pico-8 play session: hold ← + tap ❎, after a click and taps of 🅾, ❎, 🅾+❎, 🅾 in the second before t = 0

[t = 2 s] hold ← ~2s, tap ❎ ~4×
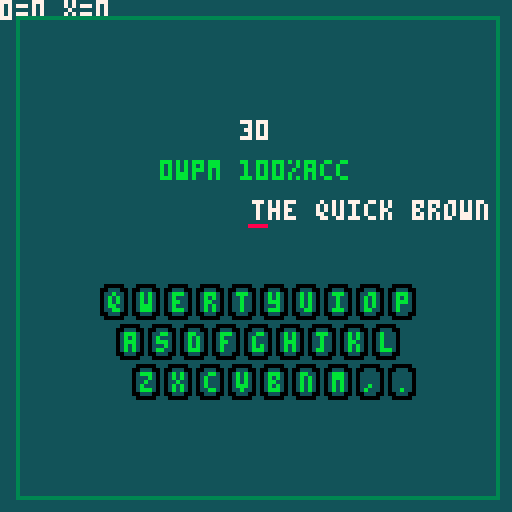

pico-8 cartridge
version 43
__lua__
--game_init
function init_game(x)
	cls()
	_update60 = update_game
	_draw = draw_game
	
 poke(0x5f2d,1)--enable stat(31)
 poke(0x5f2e,1)--hidden palette
 pal(9,9+122,1)
 palt(0,false)
 palt(5,true)
 music(0)
 reset_game()
 test_time = max(2,x)
 ski = true
 chs = ""
 lcolor = 7
 for i = 1,999 do stat(31) end
  
end

function update_game()
	if game_over == true then
		poke(0x5f30,0)
	 return 
	end
	
	tick += 1
	--disable pause via p or enter
	--important here for custom pause menu
	poke(0x5f30,1)
	
	if ski==true then
  ski = false
  stat(31)
  return		
	end
	
 if stat(30) then
  local c = stat(31) -- last typed character
  chs = c
  
  if c == topl then
  	typed..= c
  	index += 1
  	fox_p -= 4-- move text to left
  	correct_char += 1
  	ch = ""
  	lcolor = 7
  	
 
  --backspace detection
  elseif c == "\b" and fox_p < 63 then 
   typed = sub(typed,1,#typed-1)
   index -= 1
   fox_p += 4
   
  else  -- if wrong letter typed
   lcolor = 8
   ch = c --ch = the wrong red letter
   wrong_char += 1
   sfx(3)
  end
  
  topl = sub(fox,index,index)
  sfx(1)
  --generate new text
  if index == #fox-15 then
   --fox = fox.." lorem"
   fox = fox.." "..new_word()
  end
  
 end
end

function draw_game()
 cls() map() --draws map

 timer = mytimer() 
 --timer = flr(time())

 local left = 
  max(0,test_time-timer)
 
	print("0="..tostr(correct_char)..
 " x="..tostr(wrong_char),7)
 
	print(tostr(wpm).."wpm "
 	..tostr(acc).."%acc",40,40,11)
	
	if timer  > 0 then
	 upd_wpm()
  upd_acc()
 end
	
	-- end test
 if timer >= test_time then
  game_over = true
 	results()
  return 
 end
  
 print(left,60,30, 7)
	
 print(tostr(wpm).."wpm "
 ..tostr(acc).."%acc",40,40,11)
 
 print(typed,10,20,11)
 
	print(fox, fox_p,50,7)
	print(typed,fox_p,50,11)
		
	keyboardkey()
	keylight(chs)
	
	if lcolor == 8 then
		print(chs,63,61,lcolor)
	end

 rect(4,4,124,124,3) -- margins
end
-->8
-- custom functions

function new_word()
	i = flr(rnd(1000))+1			
	w = eng1k[i] --word_table[i]
	return w
end

rows={25,29,33}
counts={10,9,9}

function keyboardkey()
 spr(22,61,54)
 spr(1,-4,50)
 spr(1,124,50)

 local li=1

 for row=1,3 do
  local y=71+(row-1)*10

  for i=1,counts[row] do
   local x=rows[row]-8+i*8

   spr(8,x,y)
   spr(24,x,y+8)
   print(sub(letters,li,li),x+2,y+2,11)

   li+=1
  end
 end
end

letters="qwertyuiopasdfghjklzxcvbnm,."

keys = {
	{"q",27,73},{"w",35,73},{"e",43,73},{"r",51,73},{"t",59,73},
	{"y",67,73},{"u",75,73},{"i",83,73},{"o",91,73},{"p",99,73},

	{"a",31,83},{"s",39,83},{"d",47,83},{"f",55,83},{"g",63,83},
	{"h",71,83},{"j",79,83},{"k",87,83},{"l",95,83},

	{"z",35,93},{"x",43,93},{"c",51,93},{"v",59,93},
	{"b",67,93},{"n",75,93},{"m",83,93}
}

function keylight(c)
	for k in all(keys) do
  if c == k[1] then
   spr(11,k[2]-2,k[3]-2)
   print(k[1],k[2],k[3],9) 
  end 
 end

end

function upd_wpm() 
	wpm = flr((correct_char/5)
	/(timer/60))	
end

function upd_acc()
 if index > 1 then 
	 acc = flr((correct_char/
	 (correct_char+wrong_char))*100)
 end
end

function mytimer()
	local t = flr(tick / 60)
	return t	
end

function reset_game()
 typed = ""
 fox = "the quick brown fox jumps over the lazy dog"
 fox_p = 63

 correct_char = 0
 wrong_char = 0

 wpm = 0
 acc = 100

 index = 1
 tick = 0
 timer = 0

 game_over = false

 topl = sub(fox,index,index)
end

menuitem(1,"27 secodn test",function() init_game(27)
end)

function results()
	music(-1)
	
	print("60 sec:🅾️",45,60,11)
	print("30 sec:❎",45,70,11)
	print("120 sec:⬆️",41,80,11)
	
	 --press z start
 if btnp(4) then init_game(60) end
 if btnp(5) then init_game(30) end
 if btnp(2) then init_game(120) end
 
end
-->8
--words
-- () [] {} |
eng1k = {}
longword = "the of to and a in is it you that he was for on are with as i his they be at one have this from or had by not word but what some we can out other were all there when up use your how said an each she which do their time if will way about many then them write would like so these her long make thing see him two has look more day could go come did number sound no most people my over know water than call first who may down side been now find any new work part take get place made live where after back little only round man year came show every good me give our under name very through just form sentence great think say help low line differ turn cause much mean before move right boy old too same tell does set three want air well also play small end put home read hand port large spell add even land here must big high such follow act why ask men change went light kind off need house picture try us again animal point mother world near build self earth father head stand own page should country found answer school grow study still learn plant cover food sun four between state keep eye never last let thought city tree cross farm hard start might story saw far sea draw left late run while press close night real life few north open seem together next white children begin got walk example ease paper group always music those both mark often letter until mile river car feet care second book carry took science eat room friend began idea fish mountain stop once base hear horse cut sure watch color face wood main enough plain girl usual young ready above ever red list though feel talk bird soon body dog family direct pose leave song measure door product black short numeral class wind question happen complete ship area half rock order fire south problem piece told knew pass since top whole king space heard best hour better true during hundred five remember step early hold west ground interest reach fast verb sing listen six table travel less morning ten simple several vowel toward war lay against pattern slow center love person money serve appear road map rain rule govern pull cold notice voice unit power town fine certain fly fall lead cry dark machine note wait plan figure star box noun field rest correct able pound done beauty drive stood contain front teach week final gave green oh quick develop ocean warm free minute strong special mind behind clear tail produce fact street inch multiply nothing course stay wheel full force blue object decide surface deep moon island foot system busy test record boat common gold possible plane stead dry wonder laugh thousand ago ran check game shape equate hot miss brought heat snow tire bring yes distant fill east paint language among grand ball yet wave drop heart am present heavy dance engine position arm wide sail material size vary settle speak weight general ice matter circle pair include divide syllable felt perhaps pick sudden count square reason length represent art subject region energy hunt probable bed brother egg ride cell believe fraction forest sit race window store summer train sleep prove lone leg exercise wall catch mount wish sky board joy winter sat written wild instrument kept glass grass cow job edge sign visit past soft fun bright gas weather month million bear finish happy hope flower clothes strange gone jump baby eight village meet root buy raise solve metal whether push seven paragraph third shall held hair describe cook floor either result burn hill safe cat century consider type law bit coast copy phrase silent tall sand soil roll temperature finger industry value fight lie beat excite natural view sense ear else quite broke case middle kill son lake moment scale loud spring observe child straight consonant nation dictionary milk speed method organ pay age section dress cloud surprise quiet stone tiny climb cool design poor lot experiment bottom key iron single stick flat twenty skin smile crease hole trade melody trip office receive row mouth exact symbol die least trouble shout except wrote seed tone join suggest clean break lady yard rise bad blow oil blood touch grew cent mix team wire cost lost brown wear garden equal sent choose fell fit flow fair bank collect save control decimal gentle woman captain practice separate difficult doctor please protect noon whose locate ring character insect caught period indicate radio spoke atom human history effect electric expect crop modern element hit student corner party supply bone rail imagine provide agree thus capital chair danger fruit rich thick soldier process operate guess necessary sharp wing create neighbor wash bat rather crowd corn compare poem string bell depend meat rub tube famous dollar stream fear sight thin triangle planet hurry chief colony clock mine tie enter major fresh search send yellow gun allow print dead spot desert suit current lift rose continue block chart hat sell success company subtract event particular deal swim term opposite wife shoe shoulder spread arrange camp invent cotton born determine quart nine truck noise level chance gather shop stretch throw shine property column molecule select wrong gray repeat require broad prepare salt nose plural anger claim continent oxygen sugar death pretty skill women season solution magnet silver thank branch match suffix especially fig afraid huge sister steel discuss forward similar guide experience score apple bought led pitch coat mass card band rope slip win dream evening condition feed tool total basic smell valley nor double seat arrive master track parent shore division sheet substance favor connect post spend chord fat glad original share station dad bread charge proper bar offer segment duck instant market degree populate chick dear enemy reply drink occur support speech nature range steam motion path liquid log meant quotient teeth shell neck program public universe"

function word_gen()
 eng1k = split(longword," ")
end
-->8
--start init
function _init()
	word_gen()
 init_game(1)
 --init_menu()
 --init_end()
end
-->8
--end screen

function draw_end()

 return 

end
__gfx__
00000000999999997777777755555555555555555555555555555555b99999b55000005555555555555555555000005500000000000000000000000000000000
0000000099999999000000005555500000000000000555555555555bb99999bb00555005555500000005555500bbb00500000000000000000000000000000000
00700700999999996666666655500333333333339990055555555559999999990555550555009999999005550bbbbb0500000000000000000000000000000000
00077000999999997777777755033bbbbbbbbbbbbbb990555555555999999999055555055099bbbbbbb990550bbbbb0500000000000000000000000000000000
0007700099999999666666665503b33333333333999b9055555555599999999905555505509b9999999b90550bbbbb0500000000000000000000000000000000
007007009999999900000000503b3300000000005599b90555555559999999990555550500b995555599b9050bbbbb0500000000000000000000000000000000
000000009999999977777777503b3005555555555559b90555555559999999990555550509b955777559b9050bbbbb0500000000000000000000000000000000
000000009999999977777777503b3055555555555559b9055555555bb99999bb0055500559b955757559b90500bbb00500000000000000000000000000000000
000000000000000000000000303b3033000000003303b30355555555b99999b55000005559b95577755900050000000000000000000000000000000000000000
000000000000000000000000303b3033000000003303b30355555555555555555555555559b95575755900050000000000000000000000000000000000000000
000000000000000000000000303b3033000000003303b30358888855555555555555555559b99577755900050000000000000000000000000000000000000000
000000000000000000000000303b3033000000003303b303555555555555555555555555599b9555555000050000000000000000000000000000000000000000
000000000000000000000000303b3033000000003303b30355555555555555555555555559900999999000050000000000000000000000000000000000000000
000000000000000000000000303b3033000000003303b30355555555555555555555555550000000000000050000000000000000000000000000000000000000
000000000000000000000000303b3033000000003303b30355555555555555555555555550000000005555550000000000000000000000000000000000000000
000000000000000000000000303b3033000000003303b30355555555555555555555555555555555555555550000000000000000000000000000000000000000
000000000000000000000000303b3033333333333303b30300000000000000000000000000000000000000000000000000000000000000000000000000000000
000000000000000000000000303b3003333333333003b30300000000000000000000000000000000000000000000000000000000000000000000000000000000
000000000000000000000000303b3300000000000033b30300000000000000000000000000000000000000000000000000000000000000000000000000000000
0000000000000000000000003303b33333333333333b303300000000000000000000000000000000000000000000000000000000000000000000000000000000
00000000000000000000000033033bbbbbbbbbbbbbb3303300000000000000000000000000000000000000000000000000000000000000000000000000000000
00000000000000000000000033300333333333333330033300000000000000000000000000000000000000000000000000000000000000000000000000000000
00000000000000000000000033333000000000000003333300000000000000000000000000000000000000000000000000000000000000000000000000000000
00000000000000000000000033333333333333333333333300000000000000000000000000000000000000000000000000000000000000000000000000000000
00000000000000000000000000000000000000000000000000000000000000000000000000000000000000000000000000000000000000000000000000000000
00000000000000000000000000000000000000000000000000000000000000000000000000000000000000000000000000000000000000000000000000000000
00000000000000000000000000000000000000000000000000000000000000000000000000000000000000000000000000000000000000000000000000000000
00000000000000000000000000000000000000000000000000000000000000000000000000000000000000000000000000000000000000000000000000000000
00000000000000000000000000000000000000000000000000000000000000000000000000000000000000000000000000000000000000000000000000000000
00000000000000000000000000000000000000000000000000000000000000000000000000000000000000000000000000000000000000000000000000000000
00000000000000000000000000000000000000000000000000000000000000000000000000000000000000000000000000000000000000000000000000000000
00000000000000000000000000000000000000000000000000000000000000000000000000000000000000000000000000000000000000000000000000000000
00000000000000000000000000000000000000000000000000000000000000000000000000000000000000000000000000000000000000000000000000000000
00000000000000000000000000000000000000000000000000000000000000000000000000000000000000000000000000000000000000000000000000000000
00000000000000000000000000000000000000000000000000000000000000000000000000000000000000000000000000000000000000000000000000000000
00000000000000000000000000000000000000000000000000000000000000000000000000000000000000000000000000000000000000000000000000000000
00000000000000000000000000000000000000000000000000000000000000000000000000000000000000000000000000000000000000000000000000000000
00000000000000000000000000000000000000000000000000000000000000000000000000000000000000000000000000000000000000000000000000000000
00000000000000000000000000000000000000000000000000000000000000000000000000000000000000000000000000000000000000000000000000000000
00000000000000000000000000000000000000000000000000000000000000000000000000000000000000000000000000000000000000000000000000000000
00000000000000000000000000000000000000000000000000000000000000000000000000000000000000000000000000000000000000000000000000000000
00000000000000000000000000000000000000000000000000000000000000000000000000000000000000000000000000000000000000000000000000000000
00000000000000000000000000000000000000000000000000000000000000000000000000000000000000000000000000000000000000000000000000000000
00000000000000000000000000000000000000000000000000000000000000000000000000000000000000000000000000000000000000000000000000000000
00000000000000000000000000000000000000000000000000000000000000000000000000000000000000000000000000000000000000000000000000000000
00000000000000000000000000000000000000000000000000000000000000000000000000000000000000000000000000000000000000000000000000000000
00000000000000000000000000000000000000000000000000000000000000000000000000000000000000000000000000000000000000000000000000000000
00000000000000000000000000000000000000000000000000000000000000000000000000000000000000000000000000000000000000000000000000000000
00000000000000000000000000000000000000000000000000000000000000000000000000000000000000000000000000000000000000000000000000000000
00000000000000000000000000000000000000000000000000000000000000000000000000000000000000000000000000000000000000000000000000000000
00000000000000000000000000000000000000000000000000000000000000000000000000000000000000000000000000000000000000000000000000000000
00000000000000000000000000000000000000000000000000000000000000000000000000000000000000000000000000000000000000000000000000000000
00000000000000000000000000000000000000000000000000000000000000000000000000000000000000000000000000000000000000000000000000000000
00000000000000000000000000000000000000000000000000000000000000000000000000000000000000000000000000000000000000000000000000000000
00000000000000000000000000000000000000000000000000000000000000000000000000000000000000000000000000000000000000000000000000000000
00000000000000000000000000000000000000000000000000000000000000000000000000000000000000000000000000000000000000000000000000000000
00000000000000000000000000000000000000000000000000000000000000000000000000000000000000000000000000000000000000000000000000000000
00000000000000000000000000000000000000000000000000000000000000000000000000000000000000000000000000000000000000000000000000000000
00000000000000000000000000000000000000000000000000000000000000000000000000000000000000000000000000000000000000000000000000000000
00000000000000000000000000000000000000000000000000000000000000000000000000000000000000000000000000000000000000000000000000000000
00000000000000000000000000000000000000000000000000000000000000000000000000000000000000000000000000000000000000000000000000000000
00000000000000000000000000000000000000000000000000000000000000000000000000000000000000000000000000000000000000000000000000000000
00000000000000000000000000000000000000000000000000000000000000000000000000000000000000000000000000000000000000000000000000000000
00000000000000000000000000000000000000000000000000000000000000000000000000000000000000000000000000000000000000000000000000000000
10101010101010101010101010101010101010101010101010101010101010101010101010101010101010101010101010101010101010101010101010101010
10101010101010101010101010101010101010101010101010101010101010101010101010101010101010101010101010101010101010101010101010101010
10101010101010101010101010101010101010101010101010101010101010101010101010101010101010101010101010101010101010101010101010101010
10101010101010101010101010101010101010101010101010101010101010101010101010101010101010101010101010101010101010101010101010101010
10101010101010101010101010101010101010101010101010101010101010101010101010101010101010101010101010101010101010101010101010101010
10101010101010101010101010101010101010101010101010101010101010101010101010101010101010101010101010101010101010101010101010101010
10101010101010101010101010101010101010101010101010101010101010101010101010101010101010101010101010101010101010101010101010101010
10101010101010101010101010101010101010101010101010101010101010101010101010101010101010101010101010101010101010101010101010101010
10101010101010101010101010101010101010101010101010101010101010101010101010101010101010101010101010101010101010101010101010101010
10101010101010101010101010101010101010101010101010101010101010101010101010101010101010101010101010101010101010101010101010101010
10101010101010101010101010101010101010101010101010101010101010101010101010101010101010101010101010101010101010101010101010101010
10101010101010101010101010101010101010101010101010101010101010101010101010101010101010101010101010101010101010101010101010101010
10101010101010101010101010101010101010101010101010101010101010101010101010101010101010101010101010101010101010101010101010101010
10101010101010101010101010101010101010101010101010101010101010101010101010101010101010101010101010101010101010101010101010101010
10101010101010101010101010101010101010101010101010101010101010101010101010101010101010101010101010101010101010101010101010101010
10101010101010101010101010101010101010101010101010101010101010101010101010101010101010101010101010101010101010101010101010101010
10101010101010101010101010101010101010101010101010101010101010101010101010101010101010101010101010101010101010101010101010101010
10101010101010101010101010101010101010101010101010101010101010101010101010101010101010101010101010101010101010101010101010101010
10101010101010101010101010101010101010101010101010101010101010101010101010101010101010101010101010101010101010101010101010101010
10101010101010101010101010101010101010101010101010101010101010101010101010101010101010101010101010101010101010101010101010101010
10101010101010101010101010101010101010101010101010101010101010101010101010101010101010101010101010101010101010101010101010101010
10101010101010101010101010101010101010101010101010101010101010101010101010101010101010101010101010101010101010101010101010101010
10101010101010101010101010101010101010101010101010101010101010101010101010101010101010101010101010101010101010101010101010101010
10101010101010101010101010101010101010101010101010101010101010101010101010101010101010101010101010101010101010101010101010101010
10101010101010101010101010101010101010101010101010101010101010101010101010101010101010101010101010101010101010101010101010101010
10101010101010101010101010101010101010101010101010101010101010101010101010101010101010101010101010101010101010101010101010101010
10101010101010101010101010101010101010101010101010101010101010101010101010101010101010101010101010101010101010101010101010101010
10101010101010101010101010101010101010101010101010101010101010101010101010101010101010101010101010101010101010101010101010101010
10101010101010101010101010101010101010101010101010101010101010101010101010101010101010101010101010101010101010101010101010101010
10101010101010101010101010101010101010101010101010101010101010101010101010101010101010101010101010101010101010101010101010101010
10101010101010101010101010101010101010101010101010101010101010101010101010101010101010101010101010101010101010101010101010101010
10101010101010101010101010101010101010101010101010101010101010101010101010101010101010101010101010101010101010101010101010101010
10101010101010101010101010101010101010101010101010101010101010101010101010101010101010101010101010101010101010101010101010101010
10101010101010101010101010101010101010101010101010101010101010101010101010101010101010101010101010101010101010101010101010101010
10101010101010101010101010101010101010101010101010101010101010101010101010101010101010101010101010101010101010101010101010101010
10101010101010101010101010101010101010101010101010101010101010101010101010101010101010101010101010101010101010101010101010101010
10101010101010101010101010101010101010101010101010101010101010101010101010101010101010101010101010101010101010101010101010101010
10101010101010101010101010101010101010101010101010101010101010101010101010101010101010101010101010101010101010101010101010101010
10101010101010101010101010101010101010101010101010101010101010101010101010101010101010101010101010101010101010101010101010101010
10101010101010101010101010101010101010101010101010101010101010101010101010101010101010101010101010101010101010101010101010101010
10101010101010101010101010101010101010101010101010101010101010101010101010101010101010101010101010101010101010101010101010101010
10101010101010101010101010101010101010101010101010101010101010101010101010101010101010101010101010101010101010101010101010101010
10101010101010101010101010101010101010101010101010101010101010101010101010101010101010101010101010101010101010101010101010101010
10101010101010101010101010101010101010101010101010101010101010101010101010101010101010101010101010101010101010101010101010101010
10101010101010101010101010101010101010101010101010101010101010101010101010101010101010101010101010101010101010101010101010101010
10101010101010101010101010101010101010101010101010101010101010101010101010101010101010101010101010101010101010101010101010101010
10101010101010101010101010101010101010101010101010101010101010101010101010101010101010101010101010101010101010101010101010101010
10101010101010101010101010101010101010101010101010101010101010101010101010101010101010101010101010101010101010101010101010101010
10101010101010101010101010101010101010101010101010101010101010101010101010101010101010101010101010101010101010101010101010101010
10101010101010101010101010101010101010101010101010101010101010101010101010101010101010101010101010101010101010101010101010101010
10101010101010101010101010101010101010101010101010101010101010101010101010101010101010101010101010101010101010101010101010101010
10101010101010101010101010101010101010101010101010101010101010101010101010101010101010101010101010101010101010101010101010101010
10101010101010101010101010101010101010101010101010101010101010101010101010101010101010101010101010101010101010101010101010101010
10101010101010101010101010101010101010101010101010101010101010101010101010101010101010101010101010101010101010101010101010101010
10101010101010101010101010101010101010101010101010101010101010101010101010101010101010101010101010101010101010101010101010101010
10101010101010101010101010101010101010101010101010101010101010101010101010101010101010101010101010101010101010101010101010101010
10101010101010101010101010101010101010101010101010101010101010101010101010101010101010101010101010101010101010101010101010101010
10101010101010101010101010101010101010101010101010101010101010101010101010101010101010101010101010101010101010101010101010101010
10101010101010101010101010101010101010101010101010101010101010101010101010101010101010101010101010101010101010101010101010101010
10101010101010101010101010101010101010101010101010101010101010101010101010101010101010101010101010101010101010101010101010101010
10101010101010101010101010101010101010101010101010101010101010101010101010101010101010101010101010101010101010101010101010101010
10101010101010101010101010101010101010101010101010101010101010101010101010101010101010101010101010101010101010101010101010101010
10101010101010101010101010101010101010101010101010101010101010101010101010101010101010101010101010101010101010101010101010101010
10101010101010101010101010101010101010101010101010101010101010101010101010101010101010101010101010101010101010101010101010101010
__map__
0101010101010101010101010101010101010101010101010101010101010101010101010101010101010101010101010101010101010101010101010101010101010101010101010101010101010101010101010101010101010101010101010101010101010101010101010101010101010101010101010101010101010101
0101010101010101010101010101010101010101010101010101010101010101010101010101010101010101010101010101010101010101010101010101010101010101010101010101010101010101010101010101010101010101010101010101010101010101010101010101010101010101010101010101010101010101
0101010101010101010101010101010101010101010101010101010101010101010101010101010101010101010101010101010101010101010101010101010101010101010101010101010101010101010101010101010101010101010101010101010101010101010101010101010101010101010101010101010101010101
0101010101010101010101010101010101010101010101010101010101010101010101010101010101010101010101010101010101010101010101010101010101010101010101010101010101010101010101010101010101010101010101010101010101010101010101010101010101010101010101010101010101010101
0101010101010101010101010101010101010101010101010101010101010101010101010101010101010101010101010101010101010101010101010101010101010101010101010101010101010101010101010101010101010101010101010101010101010101010101010101010101010101010101010101010101010101
0101010101010101010101010101010101010101010101010101010101010101010101010101010101010101010101010101010101010101010101010101010101010101010101010101010101010101010101010101010101010101010101010101010101010101010101010101010101010101010101010101010101010101
0101010101010101010101010101010101010101010101010101010101010101010101010101010101010101010101010101010101010101010101010101010101010101010101010101010101010101010101010101010101010101010101010101010101010101010101010101010101010101010101010101010101010101
0101010101010101010101010101010101010101010101010101010101010101010101010101010101010101010101010101010101010101010101010101010101010101010101010101010101010101010101010101010101010101010101010101010101010101010101010101010101010101010101010101010101010101
0101010101010101010101010101010101010101010101010101010101010101010101010101010101010101010101010101010101010101010101010101010101010101010101010101010101010101010101010101010101010101010101010101010101010101010101010101010101010101010101010101010101010101
0101010101010101010101010101010101010101010101010101010101010101010101010101010101010101010101010101010101010101010101010101010101010101010101010101010101010101010101010101010101010101010101010101010101010101010101010101010101010101010101010101010101010101
0101010101010101010101010101010101010101010101010101010101010101010101010101010101010101010101010101010101010101010101010101010101010101010101010101010101010101010101010101010101010101010101010101010101010101010101010101010101010101010101010101010101010101
0101010101010101010101010101010101010101010101010101010101010101010101010101010101010101010101010101010101010101010101010101010101010101010101010101010101010101010101010101010101010101010101010101010101010101010101010101010101010101010101010101010101010101
0101010101010101010101010101010101010101010101010101010101010101010101010101010101010101010101010101010101010101010101010101010101010101010101010101010101010101010101010101010101010101010101010101010101010101010101010101010101010101010101010101010101010101
0101010101010101010101010101010101010101010101010101010101010101010101010101010101010101010101010101010101010101010101010101010101010101010101010101010101010101010101010101010101010101010101010101010101010101010101010101010101010101010101010101010101010101
0101010101010101010101010101010101010101010101010101010101010101010101010101010101010101010101010101010101010101010101010101010101010101010101010101010101010101010101010101010101010101010101010101010101010101010101010101010101010101010101010101010101010101
0101010101010101010101010101010101010101010101010101010101010101010101010101010101010101010101010101010101010101010101010101010101010101010101010101010101010101010101010101010101010101010101010101010101010101010101010101010101010101010101010101010101010101
0101010101010101010101010101010101010101010101010101010101010101010101010101010101010101010101010101010101010101010101010101010101010101010101010101010101010101010101010101010101010101010101010101010101010101010101010101010101010101010101010101010101010101
0101010101010101010101010101010101010101010101010101010101010101010101010101010101010101010101010101010101010101010101010101010101010101010101010101010101010101010101010101010101010101010101010101010101010101010101010101010101010101010101010101010101010101
0101010101010101010101010101010101010101010101010101010101010101010101010101010101010101010101010101010101010101010101010101010101010101010101010101010101010101010101010101010101010101010101010101010101010101010101010101010101010101010101010101010101010101
0101010101010101010101010101010101010101010101010101010101010101010101010101010101010101010101010101010101010101010101010101010101010101010101010101010101010101010101010101010101010101010101010101010101010101010101010101010101010101010101010101010101010101
0101010101010101010101010101010101010101010101010101010101010101010101010101010101010101010101010101010101010101010101010101010101010101010101010101010101010101010101010101010101010101010101010101010101010101010101010101010101010101010101010101010101010101
0101010101010101010101010101010101010101010101010101010101010101010101010101010101010101010101010101010101010101010101010101010101010101010101010101010101010101010101010101010101010101010101010101010101010101010101010101010101010101010101010101010101010101
0101010101010101010101010101010101010101010101010101010101010101010101010101010101010101010101010101010101010101010101010101010101010101010101010101010101010101010101010101010101010101010101010101010101010101010101010101010101010101010101010101010101010101
0101010101010101010101010101010101010101010101010101010101010101010101010101010101010101010101010101010101010101010101010101010101010101010101010101010101010101010101010101010101010101010101010101010101010101010101010101010101010101010101010101010101010101
0101010101010101010101010101010101010101010101010101010101010101010101010101010101010101010101010101010101010101010101010101010101010101010101010101010101010101010101010101010101010101010101010101010101010101010101010101010101010101010101010101010101010101
0101010101010101010101010101010101010101010101010101010101010101010101010101010101010101010101010101010101010101010101010101010101010101010101010101010101010101010101010101010101010101010101010101010101010101010101010101010101010101010101010101010101010101
0101010101010101010101010101010101010101010101010101010101010101010101010101010101010101010101010101010101010101010101010101010101010101010101010101010101010101010101010101010101010101010101010101010101010101010101010101010101010101010101010101010101010101
0101010101010101010101010101010101010101010101010101010101010101010101010101010101010101010101010101010101010101010101010101010101010101010101010101010101010101010101010101010101010101010101010101010101010101010101010101010101010101010101010101010101010101
0101010101010101010101010101010101010101010101010101010101010101010101010101010101010101010101010101010101010101010101010101010101010101010101010101010101010101010101010101010101010101010101010101010101010101010101010101010101010101010101010101010101010101
0101010101010101010101010101010101010101010101010101010101010101010101010101010101010101010101010101010101010101010101010101010101010101010101010101010101010101010101010101010101010101010101010101010101010101010101010101010101010101010101010101010101010101
0101010101010101010101010101010101010101010101010101010101010101010101010101010101010101010101010101010101010101010101010101010101010101010101010101010101010101010101010101010101010101010101010101010101010101010101010101010101010101010101010101010101010101
0101010101010101010101010101010101010101010101010101010101010101010101010101010101010101010101010101010101010101010101010101010101010101010101010101010101010101010101010101010101010101010101010101010101010101010101010101010101010101010101010101010101010101
